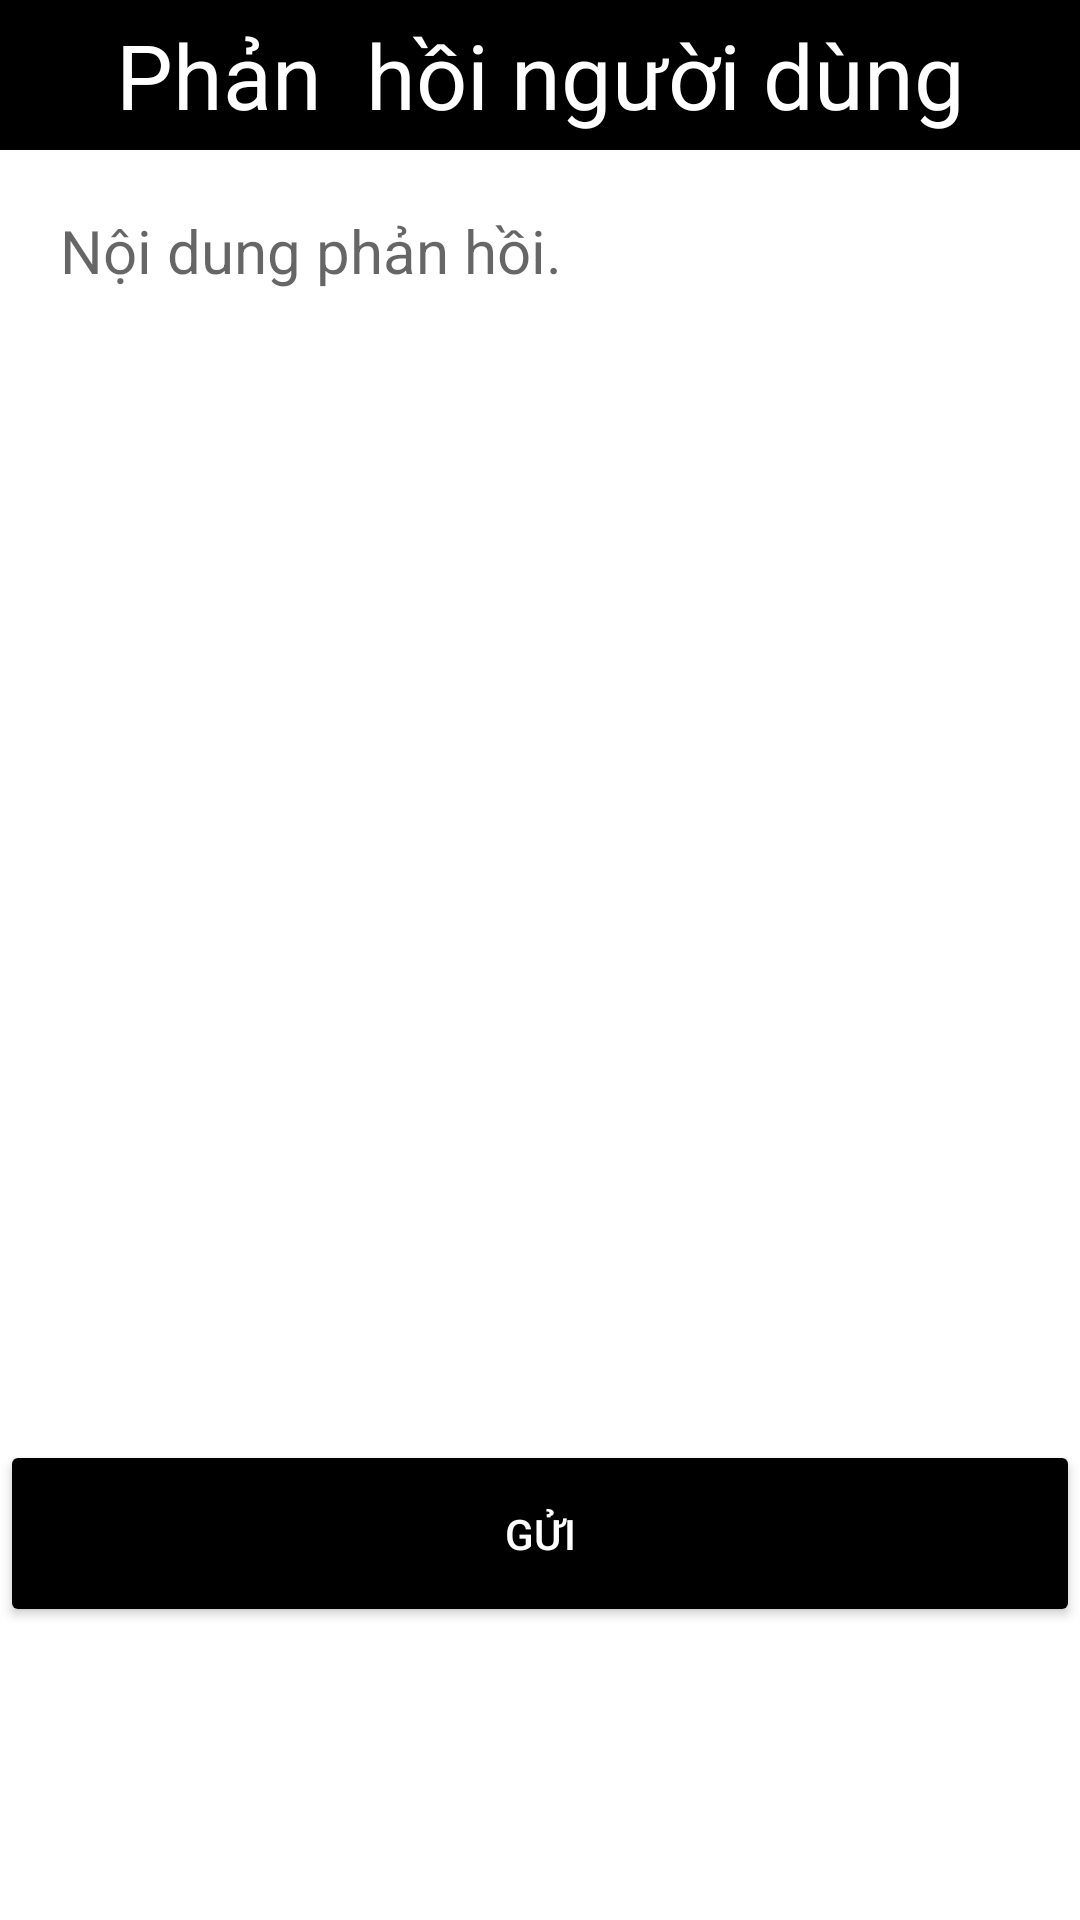

This screen was rendered from an Android layout file. Write that file and the resources it references.
<!-- AndroidManifest.xml: application theme Theme.Doan -->
<!-- res/layout/activity_phan_hoi_nguoi_dung.xml -->
<?xml version="1.0" encoding="utf-8"?>
<LinearLayout
    xmlns:android="http://schemas.android.com/apk/res/android"
    xmlns:tools="http://schemas.android.com/tools"
    android:weightSum="4"
    android:background="@color/background"
    android:orientation="vertical"
    android:layout_width="match_parent"
    android:layout_height="match_parent"
    tools:context=".MainActivity">
    <TextView
        android:layout_width="match_parent"
        android:layout_height="50dp"
        android:text="Phản  hồi người dùng"
        android:textSize="30sp"
        android:background="@color/black"
        android:gravity="center"
        android:textColor="@color/white"
        />

    <EditText

        android:id="@+id/txtContent"
        android:layout_width="match_parent"
        android:layout_height="0dp"
        android:layout_margin="20dp"
        android:layout_weight="3"
        android:background="@color/white"
        android:gravity="top"
        android:hint="Nội dung phản hồi."
        android:inputType="textEmailAddress"
        android:maxLines="50"
        android:textColor="@color/black"
        android:textSize="20sp" />

    <Button
        android:id="@+id/btnGui"
        android:layout_width="match_parent"
        android:layout_height="30dp"
        android:backgroundTint="@color/black"
        android:layout_weight="0.25"
        android:text="Gửi"
        android:textColor="@color/white" />


</LinearLayout>
<!-- resources referenced by this layout -->
<resources>
  <color name="black">#FF000000</color>
  <color name="white">#FFFFFFFF</color>
  <style name="Theme.Doan" parent="Theme.MaterialComponents.DayNight.DarkActionBar">
          
          <item name="colorPrimary">@color/purple_500</item>
          <item name="colorPrimaryVariant">@color/purple_700</item>
          <item name="colorOnPrimary">@color/white</item>
          
          <item name="colorSecondary">@color/teal_200</item>
          <item name="colorSecondaryVariant">@color/teal_700</item>
          <item name="colorOnSecondary">@color/black</item>
          
          <item name="android:statusBarColor" tools:targetApi="l">?attr/colorPrimaryVariant</item>
          
      </style>
  <color name="purple_500">#FF6200EE</color>
  <color name="purple_700">#FF3700B3</color>
  <color name="teal_200">#FF03DAC5</color>
  <color name="teal_700">#FF018786</color>
</resources>
